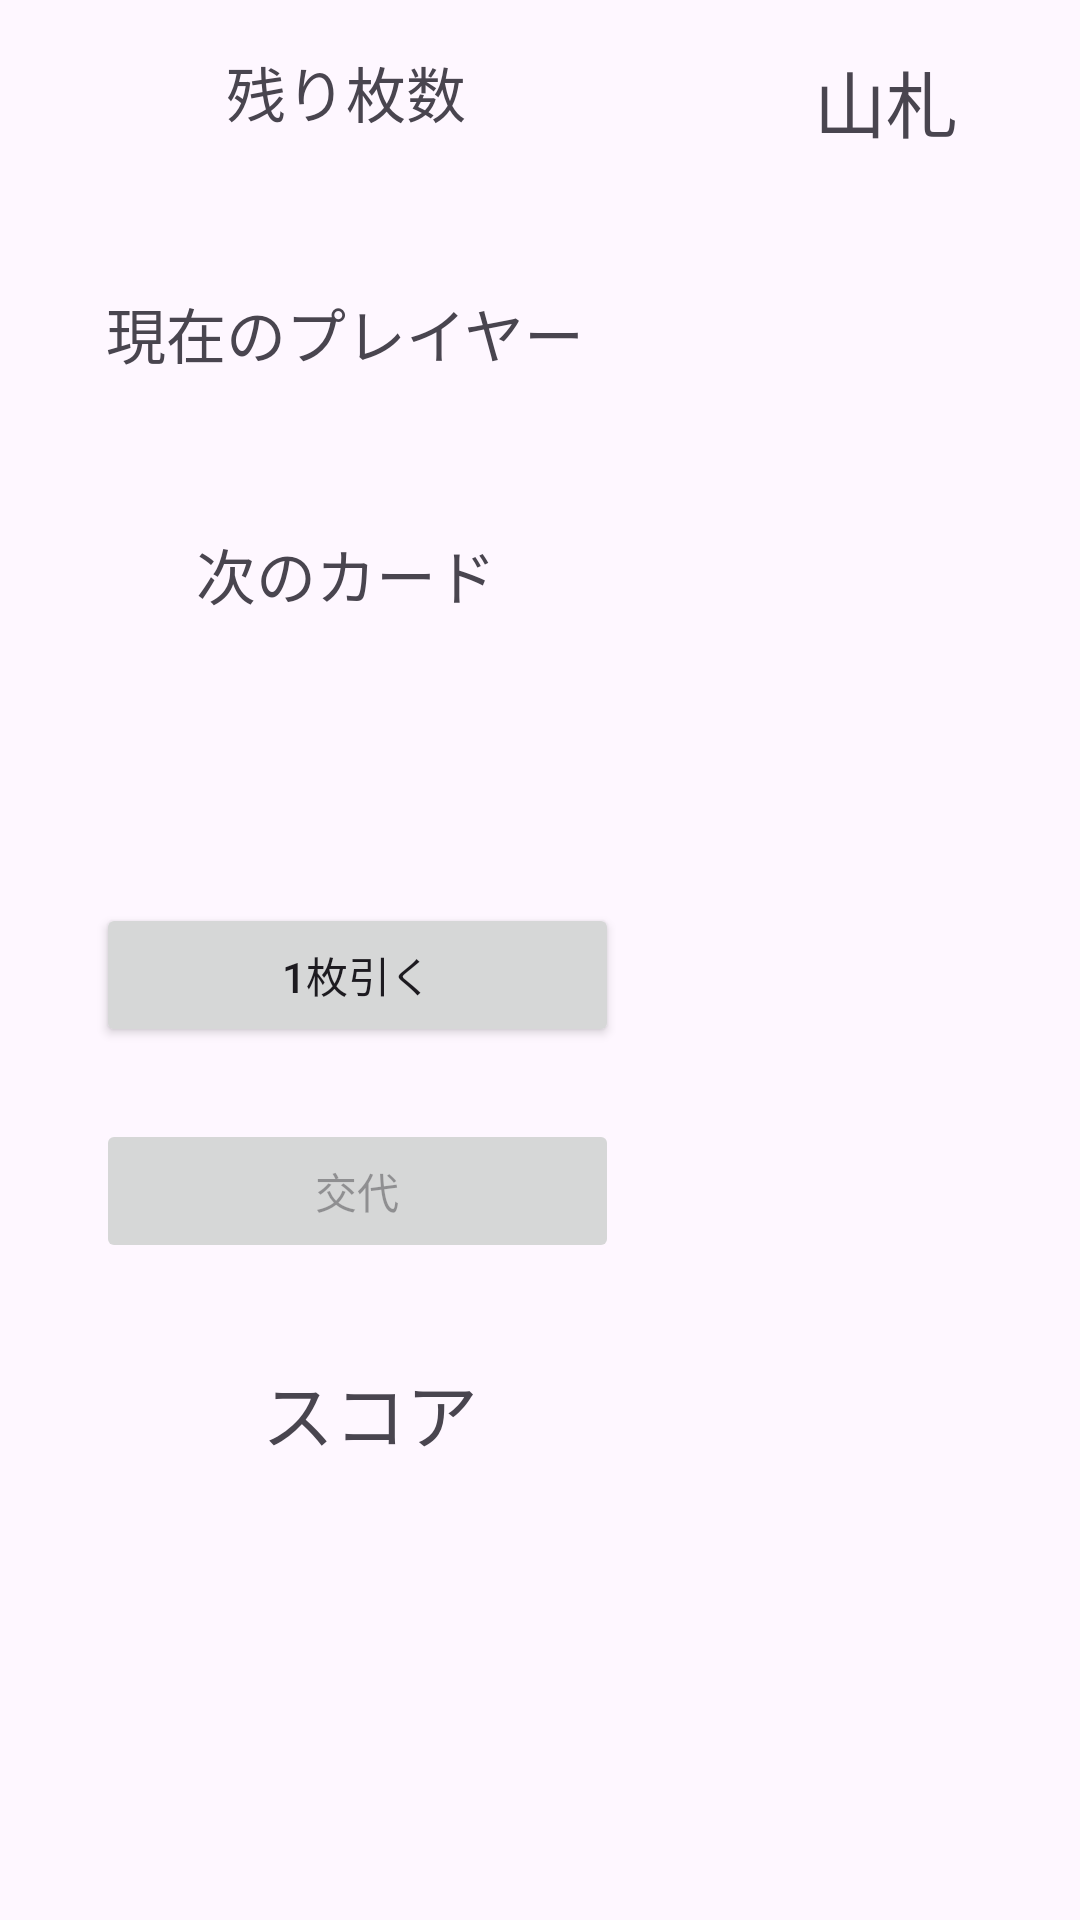

Android layout source for this screen:
<!-- AndroidManifest.xml: application theme Theme.CountNumGame -->
<!-- res/layout/activity_main_game.xml -->
<?xml version="1.0" encoding="utf-8"?>
<androidx.constraintlayout.widget.ConstraintLayout xmlns:android="http://schemas.android.com/apk/res/android"
    xmlns:app="http://schemas.android.com/apk/res-auto"
    xmlns:tools="http://schemas.android.com/tools"
    android:layout_width="match_parent"
    android:layout_height="match_parent"
    tools:context=".MainGame">

    <TextView
        android:id="@+id/tv_playerShow"
        android:layout_width="wrap_content"
        android:layout_height="wrap_content"
        android:layout_marginStart="16dp"
        android:layout_marginTop="8dp"
        android:layout_marginEnd="16dp"
        android:textSize="20sp"
        app:layout_constraintEnd_toStartOf="@+id/guideline2"
        app:layout_constraintStart_toStartOf="parent"
        app:layout_constraintTop_toBottomOf="@+id/tv_player" />

    <TextView
        android:id="@+id/tv_player"
        android:layout_width="wrap_content"
        android:layout_height="wrap_content"
        android:layout_marginStart="16dp"
        android:layout_marginTop="16dp"
        android:layout_marginEnd="16dp"
        android:text="@string/player"
        android:textSize="20sp"
        app:layout_constraintEnd_toStartOf="@+id/guideline2"
        app:layout_constraintStart_toStartOf="parent"
        app:layout_constraintTop_toBottomOf="@+id/tv_remainStockShow" />

    <ListView
        android:id="@+id/lv_score"
        android:layout_width="0dp"
        android:layout_height="128dp"
        android:layout_marginStart="16dp"
        android:layout_marginEnd="16dp"
        android:layout_marginBottom="16dp"
        app:layout_constraintBottom_toBottomOf="parent"
        app:layout_constraintEnd_toEndOf="parent"
        app:layout_constraintStart_toStartOf="parent" />

    <Button
        android:id="@+id/bt_hit"
        android:layout_width="0dp"
        android:layout_height="wrap_content"
        android:layout_marginStart="32dp"
        android:layout_marginEnd="32dp"
        android:layout_marginBottom="24dp"
        android:onClick="onHit"
        android:text="@string/hit"
        app:layout_constraintBottom_toTopOf="@+id/bt_change"
        app:layout_constraintEnd_toStartOf="@+id/lv_stock"
        app:layout_constraintStart_toStartOf="parent" />

    <TextView
        android:id="@+id/tv_stock"
        android:layout_width="wrap_content"
        android:layout_height="wrap_content"
        android:layout_marginStart="16dp"
        android:layout_marginTop="16dp"
        android:layout_marginEnd="16dp"
        android:text="@string/stock"
        android:textSize="24sp"
        app:layout_constraintEnd_toEndOf="parent"
        app:layout_constraintStart_toStartOf="@+id/guideline2"
        app:layout_constraintTop_toTopOf="parent" />

    <TextView
        android:id="@+id/tv_remainStock"
        android:layout_width="wrap_content"
        android:layout_height="wrap_content"
        android:layout_marginStart="16dp"
        android:layout_marginTop="16dp"
        android:layout_marginEnd="16dp"
        android:text="@string/remainStock"
        android:textSize="20sp"
        app:layout_constraintEnd_toStartOf="@+id/guideline2"
        app:layout_constraintStart_toStartOf="parent"
        app:layout_constraintTop_toTopOf="parent" />

    <TextView
        android:id="@+id/tv_score"
        android:layout_width="wrap_content"
        android:layout_height="wrap_content"
        android:layout_marginStart="16dp"
        android:layout_marginBottom="8dp"
        android:text="@string/score"
        android:textSize="24sp"
        app:layout_constraintBottom_toTopOf="@+id/lv_score"
        app:layout_constraintEnd_toStartOf="@+id/guideline2"
        app:layout_constraintStart_toStartOf="parent" />

    <ListView
        android:id="@+id/lv_stock"
        android:layout_width="0dp"
        android:layout_height="0dp"
        android:layout_marginStart="8dp"
        android:layout_marginEnd="16dp"
        android:orientation="vertical"
        app:layout_constraintBottom_toTopOf="@+id/lv_score"
        app:layout_constraintEnd_toEndOf="parent"
        app:layout_constraintStart_toStartOf="@+id/guideline2"
        app:layout_constraintTop_toBottomOf="@+id/tv_stock" />

    <TextView
        android:id="@+id/tv_next"
        android:layout_width="wrap_content"
        android:layout_height="wrap_content"
        android:layout_marginStart="16dp"
        android:layout_marginTop="16dp"
        android:layout_marginEnd="16dp"
        android:text="@string/next"
        android:textSize="20sp"
        app:layout_constraintEnd_toStartOf="@+id/guideline2"
        app:layout_constraintStart_toStartOf="parent"
        app:layout_constraintTop_toBottomOf="@+id/tv_playerShow" />

    <TextView
        android:id="@+id/tv_nextShow"
        android:layout_width="wrap_content"
        android:layout_height="wrap_content"
        android:layout_marginStart="16dp"
        android:layout_marginTop="8dp"
        android:layout_marginEnd="16dp"
        android:textSize="20sp"
        app:layout_constraintEnd_toStartOf="@+id/guideline2"
        app:layout_constraintStart_toStartOf="parent"
        app:layout_constraintTop_toBottomOf="@+id/tv_next" />

    <TextView
        android:id="@+id/tv_remainStockShow"
        android:layout_width="wrap_content"
        android:layout_height="wrap_content"
        android:layout_marginStart="16dp"
        android:layout_marginTop="8dp"
        android:layout_marginEnd="16dp"
        android:textSize="20sp"
        app:layout_constraintEnd_toStartOf="@+id/guideline2"
        app:layout_constraintStart_toStartOf="parent"
        app:layout_constraintTop_toBottomOf="@+id/tv_remainStock" />

    <Button
        android:id="@+id/bt_change"
        android:layout_width="0dp"
        android:layout_height="wrap_content"
        android:layout_marginStart="32dp"
        android:layout_marginEnd="32dp"
        android:layout_marginBottom="32dp"
        android:enabled="false"
        android:onClick="onChange"
        android:text="@string/change"
        app:layout_constraintBottom_toTopOf="@+id/tv_score"
        app:layout_constraintEnd_toStartOf="@+id/lv_stock"
        app:layout_constraintStart_toStartOf="parent" />

    <androidx.constraintlayout.widget.Guideline
        android:id="@+id/guideline2"
        android:layout_width="wrap_content"
        android:layout_height="wrap_content"
        android:orientation="vertical"
        app:layout_constraintGuide_percent="0.64" />

</androidx.constraintlayout.widget.ConstraintLayout>
<!-- resources referenced by this layout -->
<resources>
  <string name="change">交代</string>
  <string name="hit">1枚引く</string>
  <string name="next">次のカード</string>
  <string name="player">現在のプレイヤー</string>
  <string name="remainStock">残り枚数</string>
  <string name="score">スコア</string>
  <string name="stock">山札</string>
  <style name="Theme.CountNumGame" parent="Base.Theme.CountNumGame" />
  <style name="Base.Theme.CountNumGame" parent="Theme.Material3.DayNight.NoActionBar">
          
          
      </style>
</resources>
